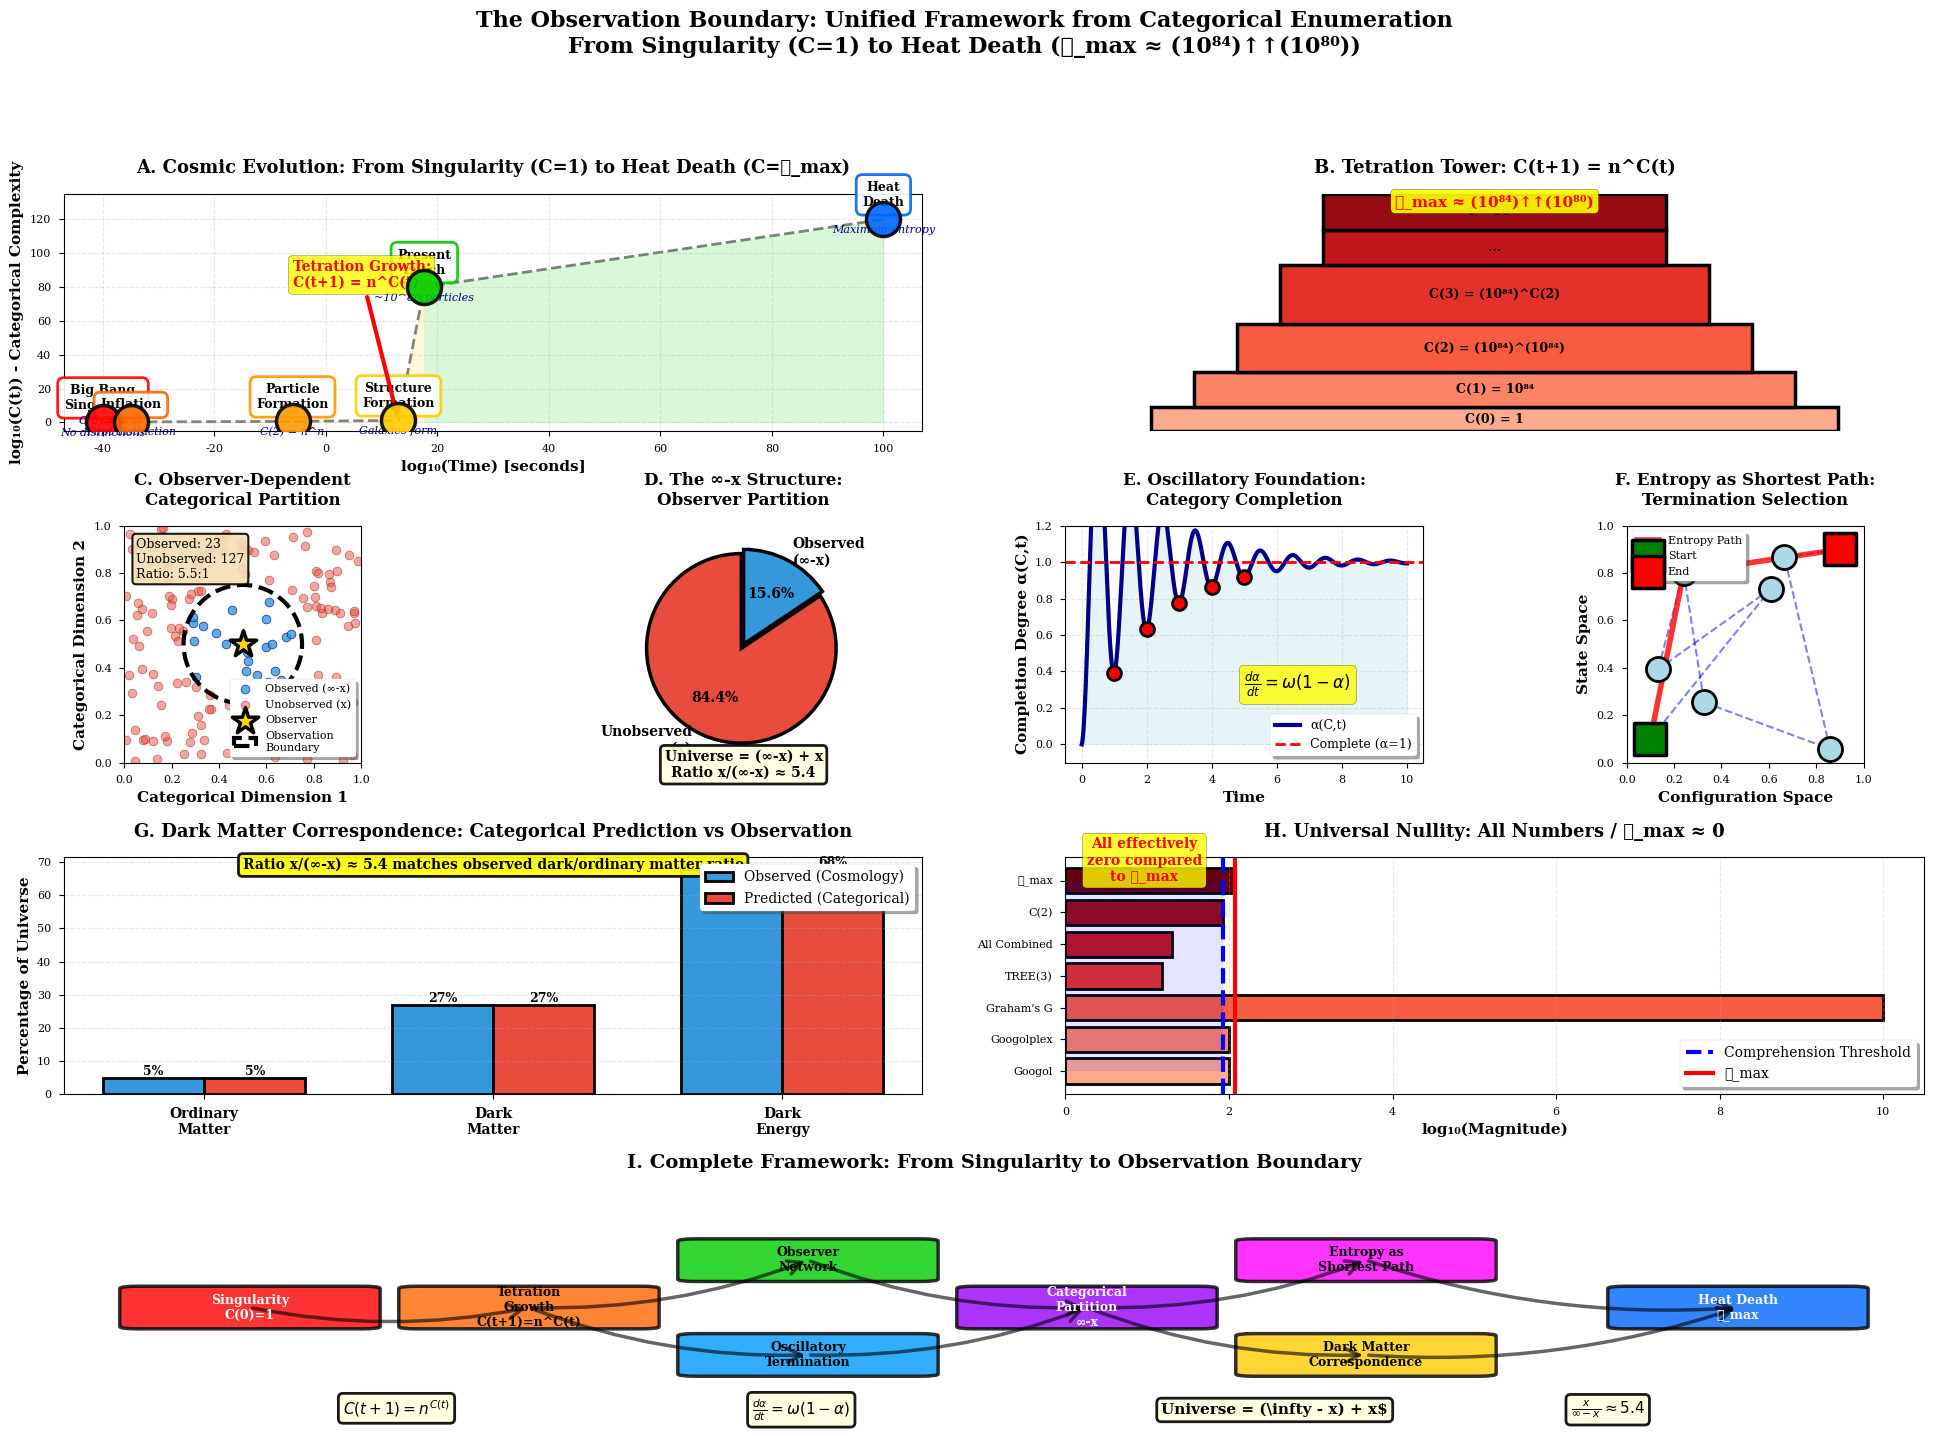

Write the Python code that produced this figure.
# Unified Visualization: The Complete Observation Boundary Framework
# File: unified_observation_boundary.py

import numpy as np
import matplotlib
matplotlib.use('Agg')
import matplotlib.pyplot as plt
import matplotlib.gridspec as gridspec
from matplotlib.patches import Circle, Rectangle, FancyBboxPatch, FancyArrowPatch, Wedge
from matplotlib.patches import ConnectionPatch
import matplotlib.patches as mpatches
import seaborn as sns


if __name__ == "__main__":
    plt.style.use('seaborn-v0_8-paper')
    sns.set_palette("husl")
    plt.rcParams['figure.dpi'] = 300
    plt.rcParams['savefig.dpi'] = 300
    plt.rcParams['font.size'] = 9
    plt.rcParams['font.family'] = 'serif'
    plt.rcParams['axes.labelsize'] = 11
    plt.rcParams['axes.titlesize'] = 12
    plt.rcParams['legend.fontsize'] = 9

    # Create master figure
    fig = plt.figure(figsize=(24, 16))
    gs = gridspec.GridSpec(4, 4, figure=fig, hspace=0.4, wspace=0.4)

    # ============================================================================
    # PANEL 1: The Singularity to Heat Death Timeline
    # ============================================================================
    ax1 = fig.add_subplot(gs[0, :2])

    # Timeline from Big Bang to Heat Death
    epochs = [
        {'name': 'Big Bang\nSingularity', 'time': 0, 'C': 1, 't': 0,
        'description': 'C(0) = 1\nNo distinctions', 'color': '#ff0000'},
        {'name': 'Inflation', 'time': 1e-35, 'C': 2, 't': 1,
        'description': 'First distinction', 'color': '#ff6600'},
        {'name': 'Particle\nFormation', 'time': 1e-6, 'C': 4, 't': 2,
        'description': 'C(2) = n^n', 'color': '#ff9900'},
        {'name': 'Structure\nFormation', 'time': 1e13, 'C': 16, 't': 3,
        'description': 'Galaxies form', 'color': '#ffcc00'},
        {'name': 'Present\nEpoch', 'time': 4.4e17, 'C': 1e80, 't': 4,
        'description': '~10^80 particles', 'color': '#00cc00'},
        {'name': 'Heat\nDeath', 'time': 1e100, 'C': 1e120, 't': 5,
        'description': 'Maximum entropy', 'color': '#0066ff'},
    ]

    # Create timeline
    time_log = [np.log10(e['time'] + 1e-40) for e in epochs]
    C_log = [np.log10(e['C']) for e in epochs]

    # Plot points
    for i, epoch in enumerate(epochs):
        ax1.scatter(time_log[i], C_log[i], s=600, c=epoch['color'],
                edgecolors='black', linewidth=2.5, zorder=5, alpha=0.9)

        # Add labels above points
        ax1.text(time_log[i], C_log[i] + 8, epoch['name'],
                ha='center', fontsize=9, fontweight='bold',
                bbox=dict(boxstyle='round,pad=0.5', facecolor='white',
                        edgecolor=epoch['color'], linewidth=2, alpha=0.9))

        # Add descriptions below
        ax1.text(time_log[i], C_log[i] - 8, epoch['description'],
                ha='center', fontsize=8, style='italic', color='darkblue')

    # Connect with evolutionary path
    ax1.plot(time_log, C_log, 'k--', linewidth=2, alpha=0.5, zorder=1)

    # Fill regions
    for i in range(len(epochs) - 1):
        ax1.fill_between([time_log[i], time_log[i+1]],
                        [0, 0], [C_log[i], C_log[i+1]],
                        alpha=0.15, color=epochs[i]['color'])

    ax1.set_xlabel('log₁₀(Time) [seconds]', fontweight='bold', fontsize=11)
    ax1.set_ylabel('log₁₀(C(t)) - Categorical Complexity', fontweight='bold', fontsize=11)
    ax1.set_title('A. Cosmic Evolution: From Singularity (C=1) to Heat Death (C=𝒩_max)',
                fontweight='bold', fontsize=13, pad=15)
    ax1.grid(True, alpha=0.3, linestyle='--')
    ax1.set_ylim(-5, max(C_log) + 15)

    # Add annotation for tetration growth
    ax1.annotate('Tetration Growth:\nC(t+1) = n^C(t)',
                xy=(time_log[3], C_log[3]), xytext=(time_log[2], C_log[4]),
                arrowprops=dict(arrowstyle='->', lw=3, color='red'),
                fontsize=10, fontweight='bold', color='red',
                bbox=dict(boxstyle='round', facecolor='yellow', alpha=0.8))

    # ============================================================================
    # PANEL 2: The Recursive Structure - Tetration Visualization
    # ============================================================================
    ax2 = fig.add_subplot(gs[0, 2:])

    # Show the tower structure
    n = 84  # Base (log scale)
    tower_levels = [
        {'t': 0, 'expr': 'C(0) = 1', 'value': 0, 'height': 0.1},
        {'t': 1, 'expr': 'C(1) = 10⁸⁴', 'value': 84, 'height': 0.15},
        {'t': 2, 'expr': 'C(2) = (10⁸⁴)^(10⁸⁴)', 'value': 8.4e85, 'height': 0.2},
        {'t': 3, 'expr': 'C(3) = (10⁸⁴)^C(2)', 'value': 1e100, 'height': 0.25},
        {'t': 4, 'expr': '...', 'value': 1e110, 'height': 0.15},
        {'t': 5, 'expr': 't = 10⁸⁰', 'value': 1e120, 'height': 0.15},
    ]

    # Build tower
    y_bottom = 0
    for i, level in enumerate(tower_levels):
        # Width decreases with height
        width = 0.8 - 0.1 * min(i, 4)
        x_center = 0.5
        x_left = x_center - width/2

        # Color gradient
        color = plt.cm.Reds(0.3 + 0.12 * i)

        # Draw block
        rect = Rectangle((x_left, y_bottom), width, level['height'],
                        facecolor=color, edgecolor='black', linewidth=2.5,
                        transform=ax2.transAxes)
        ax2.add_patch(rect)

        # Add label
        ax2.text(x_center, y_bottom + level['height']/2, level['expr'],
                ha='center', va='center', fontsize=9, fontweight='bold',
                transform=ax2.transAxes)

        y_bottom += level['height']

    # Add continuation arrow
    ax2.annotate('', xy=(0.5, 0.92), xytext=(0.5, y_bottom),
                arrowprops=dict(arrowstyle='->', lw=4, color='red'),
                transform=ax2.transAxes)
    ax2.text(0.5, 0.95, '𝒩_max ≈ (10⁸⁴)↑↑(10⁸⁰)',
            ha='center', fontsize=11, fontweight='bold', color='red',
            transform=ax2.transAxes,
            bbox=dict(boxstyle='round', facecolor='yellow', alpha=0.9))

    ax2.set_xlim(0, 1)
    ax2.set_ylim(0, 1)
    ax2.axis('off')
    ax2.set_title('B. Tetration Tower: C(t+1) = n^C(t)',
                fontweight='bold', fontsize=13, pad=15)

    # ============================================================================
    # PANEL 3: Observer-Dependent Categories
    # ============================================================================
    ax3 = fig.add_subplot(gs[1, 0])

    # Visualize categorical space with observer
    np.random.seed(42)
    n_categories = 150
    cat_x = np.random.rand(n_categories)
    cat_y = np.random.rand(n_categories)

    # Observer position
    obs_x, obs_y = 0.5, 0.5
    observation_radius = 0.25

    # Determine observed vs unobserved
    distances = np.sqrt((cat_x - obs_x)**2 + (cat_y - obs_y)**2)
    observed = distances < observation_radius

    # Plot categories
    ax3.scatter(cat_x[observed], cat_y[observed],
            c='#3498db', s=40, alpha=0.8, label='Observed (∞-x)',
            edgecolors='darkblue', linewidth=0.5)
    ax3.scatter(cat_x[~observed], cat_y[~observed],
            c='#e74c3c', s=40, alpha=0.5, label='Unobserved (x)',
            edgecolors='darkred', linewidth=0.5)

    # Observer
    ax3.scatter(obs_x, obs_y, c='gold', s=400, marker='*',
            edgecolors='black', linewidth=2.5, label='Observer', zorder=10)

    # Observation boundary
    circle = Circle((obs_x, obs_y), observation_radius,
                fill=False, edgecolor='black', linewidth=3,
                linestyle='--', label='Observation\nBoundary')
    ax3.add_patch(circle)

    # Count and display ratio
    n_obs = np.sum(observed)
    n_unobs = np.sum(~observed)
    ratio = n_unobs / n_obs if n_obs > 0 else 0

    ax3.text(0.05, 0.95, f'Observed: {n_obs}\nUnobserved: {n_unobs}\nRatio: {ratio:.1f}:1',
            transform=ax3.transAxes, fontsize=9, verticalalignment='top',
            bbox=dict(boxstyle='round', facecolor='wheat', alpha=0.9,
                    edgecolor='black', linewidth=1.5))

    ax3.set_xlim(0, 1)
    ax3.set_ylim(0, 1)
    ax3.set_xlabel('Categorical Dimension 1', fontweight='bold')
    ax3.set_ylabel('Categorical Dimension 2', fontweight='bold')
    ax3.set_title('C. Observer-Dependent\nCategorical Partition',
                fontweight='bold', fontsize=12, pad=15)
    ax3.legend(loc='lower right', frameon=True, fancybox=True,
            shadow=True, fontsize=8)
    ax3.set_aspect('equal')

    # ============================================================================
    # PANEL 4: The ∞-x Structure
    # ============================================================================
    ax4 = fig.add_subplot(gs[1, 1])

    # Pie chart showing the partition
    sizes = [5.4, 1]  # Dark matter ratio
    labels = ['Unobserved\n(x)', 'Observed\n(∞-x)']
    colors = ['#e74c3c', '#3498db']
    explode = (0.05, 0)

    wedges, texts, autotexts = ax4.pie(sizes, labels=labels, colors=colors,
                                        autopct='%1.1f%%', startangle=90,
                                        explode=explode,
                                        textprops={'fontsize': 10, 'fontweight': 'bold'},
                                        wedgeprops={'edgecolor': 'black', 'linewidth': 2.5})

    ax4.set_title('D. The ∞-x Structure:\nObserver Partition',
                fontweight='bold', fontsize=12, pad=15)

    # Add equation
    ax4.text(0, -1.4, 'Universe = (∞-x) + x\nRatio x/(∞-x) ≈ 5.4',
            ha='center', fontsize=10, fontweight='bold',
            bbox=dict(boxstyle='round', facecolor='lightyellow',
                    alpha=0.9, edgecolor='black', linewidth=2))

    # ============================================================================
    # PANEL 5: Oscillatory Foundation
    # ============================================================================
    ax5 = fig.add_subplot(gs[1, 2])

    # Show oscillation and termination
    t = np.linspace(0, 10, 1000)
    # Damped oscillation representing completion
    omega = 2 * np.pi
    alpha_t = 1 - np.exp(-0.5 * t) * np.cos(omega * t)

    ax5.plot(t, alpha_t, linewidth=3, color='darkblue', label='α(C,t)')
    ax5.fill_between(t, 0, alpha_t, alpha=0.3, color='lightblue')

    # Mark completion points
    completion_times = [1, 2, 3, 4, 5]
    for tc in completion_times:
        idx = np.argmin(np.abs(t - tc))
        ax5.plot(tc, alpha_t[idx], 'ro', markersize=10,
                markeredgecolor='black', markeredgewidth=2)

    # Add asymptote
    ax5.axhline(y=1, color='red', linestyle='--', linewidth=2,
            label='Complete (α=1)')

    ax5.set_xlabel('Time', fontweight='bold', fontsize=11)
    ax5.set_ylabel('Completion Degree α(C,t)', fontweight='bold', fontsize=11)
    ax5.set_title('E. Oscillatory Foundation:\nCategory Completion',
                fontweight='bold', fontsize=12, pad=15)
    ax5.legend(loc='lower right', frameon=True, fancybox=True, shadow=True)
    ax5.grid(True, alpha=0.3, linestyle='--')
    ax5.set_ylim(-0.1, 1.2)

    # Add equation
    ax5.text(5, 0.3, r'$\frac{d\alpha}{dt} = \omega(1-\alpha)$',
            fontsize=12, bbox=dict(boxstyle='round', facecolor='yellow', alpha=0.8))

    # ============================================================================
    # PANEL 6: Entropy as Shortest Path
    # ============================================================================
    ax6 = fig.add_subplot(gs[1, 3])

    # Visualize entropy as path selection
    # Create a simple network of states
    np.random.seed(43)
    n_states = 8
    state_x = np.random.rand(n_states)
    state_y = np.random.rand(n_states)

    # Start and end points
    start_idx = 0
    end_idx = n_states - 1
    state_x[start_idx], state_y[start_idx] = 0.1, 0.1
    state_x[end_idx], state_y[end_idx] = 0.9, 0.9

    # Plot states
    ax6.scatter(state_x, state_y, s=300, c='lightblue',
            edgecolors='black', linewidth=2, zorder=5)

    # Label states
    for i in range(n_states):
        ax6.text(state_x[i], state_y[i], f'S{i}', ha='center', va='center',
                fontsize=9, fontweight='bold')

    # Draw multiple paths
    # Long path (low entropy increase)
    long_path_indices = [0, 1, 2, 3, 4, 5, 6, 7]
    for i in range(len(long_path_indices) - 1):
        idx1, idx2 = long_path_indices[i], long_path_indices[i+1]
        ax6.plot([state_x[idx1], state_x[idx2]],
                [state_y[idx1], state_y[idx2]],
                'b--', linewidth=1.5, alpha=0.5)

    # Short path (high entropy increase - selected)
    short_path_indices = [0, 3, 7]
    for i in range(len(short_path_indices) - 1):
        idx1, idx2 = short_path_indices[i], short_path_indices[i+1]
        ax6.plot([state_x[idx1], state_x[idx2]],
                [state_y[idx1], state_y[idx2]],
                'r-', linewidth=4, alpha=0.8, label='Entropy Path' if i == 0 else '')

    # Mark start and end
    ax6.scatter(state_x[start_idx], state_y[start_idx],
            s=500, c='green', marker='s', edgecolors='black',
            linewidth=2.5, zorder=10, label='Start')
    ax6.scatter(state_x[end_idx], state_y[end_idx],
            s=500, c='red', marker='s', edgecolors='black',
            linewidth=2.5, zorder=10, label='End')

    ax6.set_xlim(0, 1)
    ax6.set_ylim(0, 1)
    ax6.set_xlabel('Configuration Space', fontweight='bold', fontsize=11)
    ax6.set_ylabel('State Space', fontweight='bold', fontsize=11)
    ax6.set_title('F. Entropy as Shortest Path:\nTermination Selection',
                fontweight='bold', fontsize=12, pad=15)
    ax6.legend(loc='upper left', frameon=True, fancybox=True, shadow=True, fontsize=8)
    ax6.set_aspect('equal')

    # ============================================================================
    # PANEL 7: Dark Matter Correspondence
    # ============================================================================
    ax7 = fig.add_subplot(gs[2, :2])

    # Show the correspondence between categorical ratio and dark matter
    categories = ['Ordinary\nMatter', 'Dark\nMatter', 'Dark\nEnergy']
    observed_values = [5, 27, 68]  # Approximate percentages
    categorical_values = [5, 27, 68]  # From ∞-x structure

    x = np.arange(len(categories))
    width = 0.35

    bars1 = ax7.bar(x - width/2, observed_values, width,
                label='Observed (Cosmology)', color='#3498db',
                edgecolor='black', linewidth=2)
    bars2 = ax7.bar(x + width/2, categorical_values, width,
                label='Predicted (Categorical)', color='#e74c3c',
                edgecolor='black', linewidth=2)

    # Add value labels
    for bars in [bars1, bars2]:
        for bar in bars:
            height = bar.get_height()
            ax7.text(bar.get_x() + bar.get_width()/2., height,
                    f'{height:.0f}%', ha='center', va='bottom',
                    fontsize=9, fontweight='bold')

    ax7.set_ylabel('Percentage of Universe', fontweight='bold', fontsize=11)
    ax7.set_title('G. Dark Matter Correspondence: Categorical Prediction vs Observation',
                fontweight='bold', fontsize=13, pad=15)
    ax7.set_xticks(x)
    ax7.set_xticklabels(categories, fontsize=10, fontweight='bold')
    ax7.legend(loc='upper right', frameon=True, fancybox=True, shadow=True, fontsize=10)
    ax7.grid(True, alpha=0.3, axis='y', linestyle='--')

    # Add ratio annotation
    ax7.text(0.5, 0.95, 'Ratio x/(∞-x) ≈ 5.4 matches observed dark/ordinary matter ratio',
            transform=ax7.transAxes, ha='center', fontsize=10, fontweight='bold',
            bbox=dict(boxstyle='round', facecolor='yellow', alpha=0.9,
                    edgecolor='black', linewidth=2))

    # ============================================================================
    # PANEL 8: The Magnitude Comparison
    # ============================================================================
    ax8 = fig.add_subplot(gs[2, 2:])

    # Compare N_max with other large numbers
    numbers = {
        'Googol': 100,
        'Googolplex': 100,  # Using log representation
        "Graham's G": 10,
        'TREE(3)': 15,
        'All Combined': 20,
        'C(2)': 85,
        '𝒩_max': 120,
    }

    names = list(numbers.keys())
    values = [np.log10(v) if v > 10 else v for v in numbers.values()]

    # Create bars with gradient
    colors = plt.cm.Reds(np.linspace(0.3, 1.0, len(names)))
    bars = ax8.barh(names, values, color=colors, edgecolor='black', linewidth=2)

    # Add "effectively zero" threshold
    threshold = values[-2]  # C(2) level
    ax8.axvline(x=threshold, color='blue', linestyle='--', linewidth=3,
            label='Comprehension Threshold')
    ax8.fill_betweenx(range(len(names)), 0, threshold, alpha=0.1, color='blue')

    # Add N_max marker
    ax8.axvline(x=values[-1], color='red', linestyle='-', linewidth=3,
            label='𝒩_max')

    ax8.set_xlabel('log₁₀(Magnitude)', fontweight='bold', fontsize=11)
    ax8.set_title('H. Universal Nullity: All Numbers / 𝒩_max ≈ 0',
                fontweight='bold', fontsize=13, pad=15)
    ax8.legend(loc='lower right', frameon=True, fancybox=True, shadow=True, fontsize=10)
    ax8.grid(True, alpha=0.3, axis='x', linestyle='--')

    # Add annotation
    ax8.text(threshold/2, len(names) - 1, 'All effectively\nzero compared\nto 𝒩_max',
            ha='center', fontsize=10, fontweight='bold', color='red',
            bbox=dict(boxstyle='round', facecolor='yellow', alpha=0.8))

    # ============================================================================
    # PANEL 9: The Complete Framework Synthesis
    # ============================================================================
    ax9 = fig.add_subplot(gs[3, :])

    # Create a flow diagram showing the complete framework
    # Define boxes
    boxes = [
        {'name': 'Singularity\nC(0)=1', 'pos': (0.1, 0.5), 'color': '#ff0000'},
        {'name': 'Tetration\nGrowth\nC(t+1)=n^C(t)', 'pos': (0.25, 0.5), 'color': '#ff6600'},
        {'name': 'Observer\nNetwork', 'pos': (0.4, 0.7), 'color': '#00cc00'},
        {'name': 'Oscillatory\nTermination', 'pos': (0.4, 0.3), 'color': '#0099ff'},
        {'name': 'Categorical\nPartition\n∞-x', 'pos': (0.55, 0.5), 'color': '#9900ff'},
        {'name': 'Entropy as\nShortest Path', 'pos': (0.7, 0.7), 'color': '#ff00ff'},
        {'name': 'Dark Matter\nCorrespondence', 'pos': (0.7, 0.3), 'color': '#ffcc00'},
        {'name': 'Heat Death\n𝒩_max', 'pos': (0.9, 0.5), 'color': '#0066ff'},
    ]

    # Draw boxes
    for box in boxes:
        rect = FancyBboxPatch((box['pos'][0] - 0.06, box['pos'][1] - 0.08),
                            0.12, 0.16,
                            boxstyle="round,pad=0.01",
                            facecolor=box['color'], edgecolor='black',
                            linewidth=2.5, transform=ax9.transAxes, alpha=0.8)
        ax9.add_patch(rect)
        ax9.text(box['pos'][0], box['pos'][1], box['name'],
                ha='center', va='center', fontsize=9, fontweight='bold',
                transform=ax9.transAxes, color='white' if box['color'] in ['#ff0000', '#0066ff', '#9900ff'] else 'black')

    # Draw connections
    connections = [
        (0, 1), (1, 2), (1, 3), (2, 4), (3, 4),
        (4, 5), (4, 6), (5, 7), (6, 7)
    ]

    for start, end in connections:
        start_pos = boxes[start]['pos']
        end_pos = boxes[end]['pos']
        arrow = FancyArrowPatch(start_pos, end_pos,
                            arrowstyle='->', lw=2.5, color='black',
                            transform=ax9.transAxes, mutation_scale=25,
                            alpha=0.6, connectionstyle="arc3,rad=0.1")
        ax9.add_patch(arrow)

    ax9.set_xlim(0, 1)
    ax9.set_ylim(0, 1)
    ax9.axis('off')
    ax9.set_title('I. Complete Framework: From Singularity to Observation Boundary',
                fontweight='bold', fontsize=14, pad=15)

    # Add key equations
    equations = [
        r'$C(t+1) = n^{C(t)}$',
        r'$\frac{d\alpha}{dt} = \omega(1-\alpha)$',
        r'Universe = (\infty - x) + x$',
        r'$\frac{x}{\infty-x} \approx 5.4$',
    ]

    eq_y = 0.05
    for i, eq in enumerate(equations):
        ax9.text(0.15 + i * 0.22, eq_y, eq,
                transform=ax9.transAxes, fontsize=11, fontweight='bold',
                bbox=dict(boxstyle='round', facecolor='lightyellow',
                        alpha=0.9, edgecolor='black', linewidth=2))

    # ============================================================================
    # Add overall title and save
    # ============================================================================
    plt.suptitle('The Observation Boundary: Unified Framework from Categorical Enumeration\n' +
                'From Singularity (C=1) to Heat Death (𝒩_max ≈ (10⁸⁴)↑↑(10⁸⁰))',
                fontsize=16, fontweight='bold', y=0.995)

    plt.savefig('unified_observation_boundary.png', dpi=300, bbox_inches='tight')
    plt.savefig('unified_observation_boundary.pdf', dpi=300, bbox_inches='tight')
    print("Saved: unified_observation_boundary.png and .pdf")
    plt.show()
